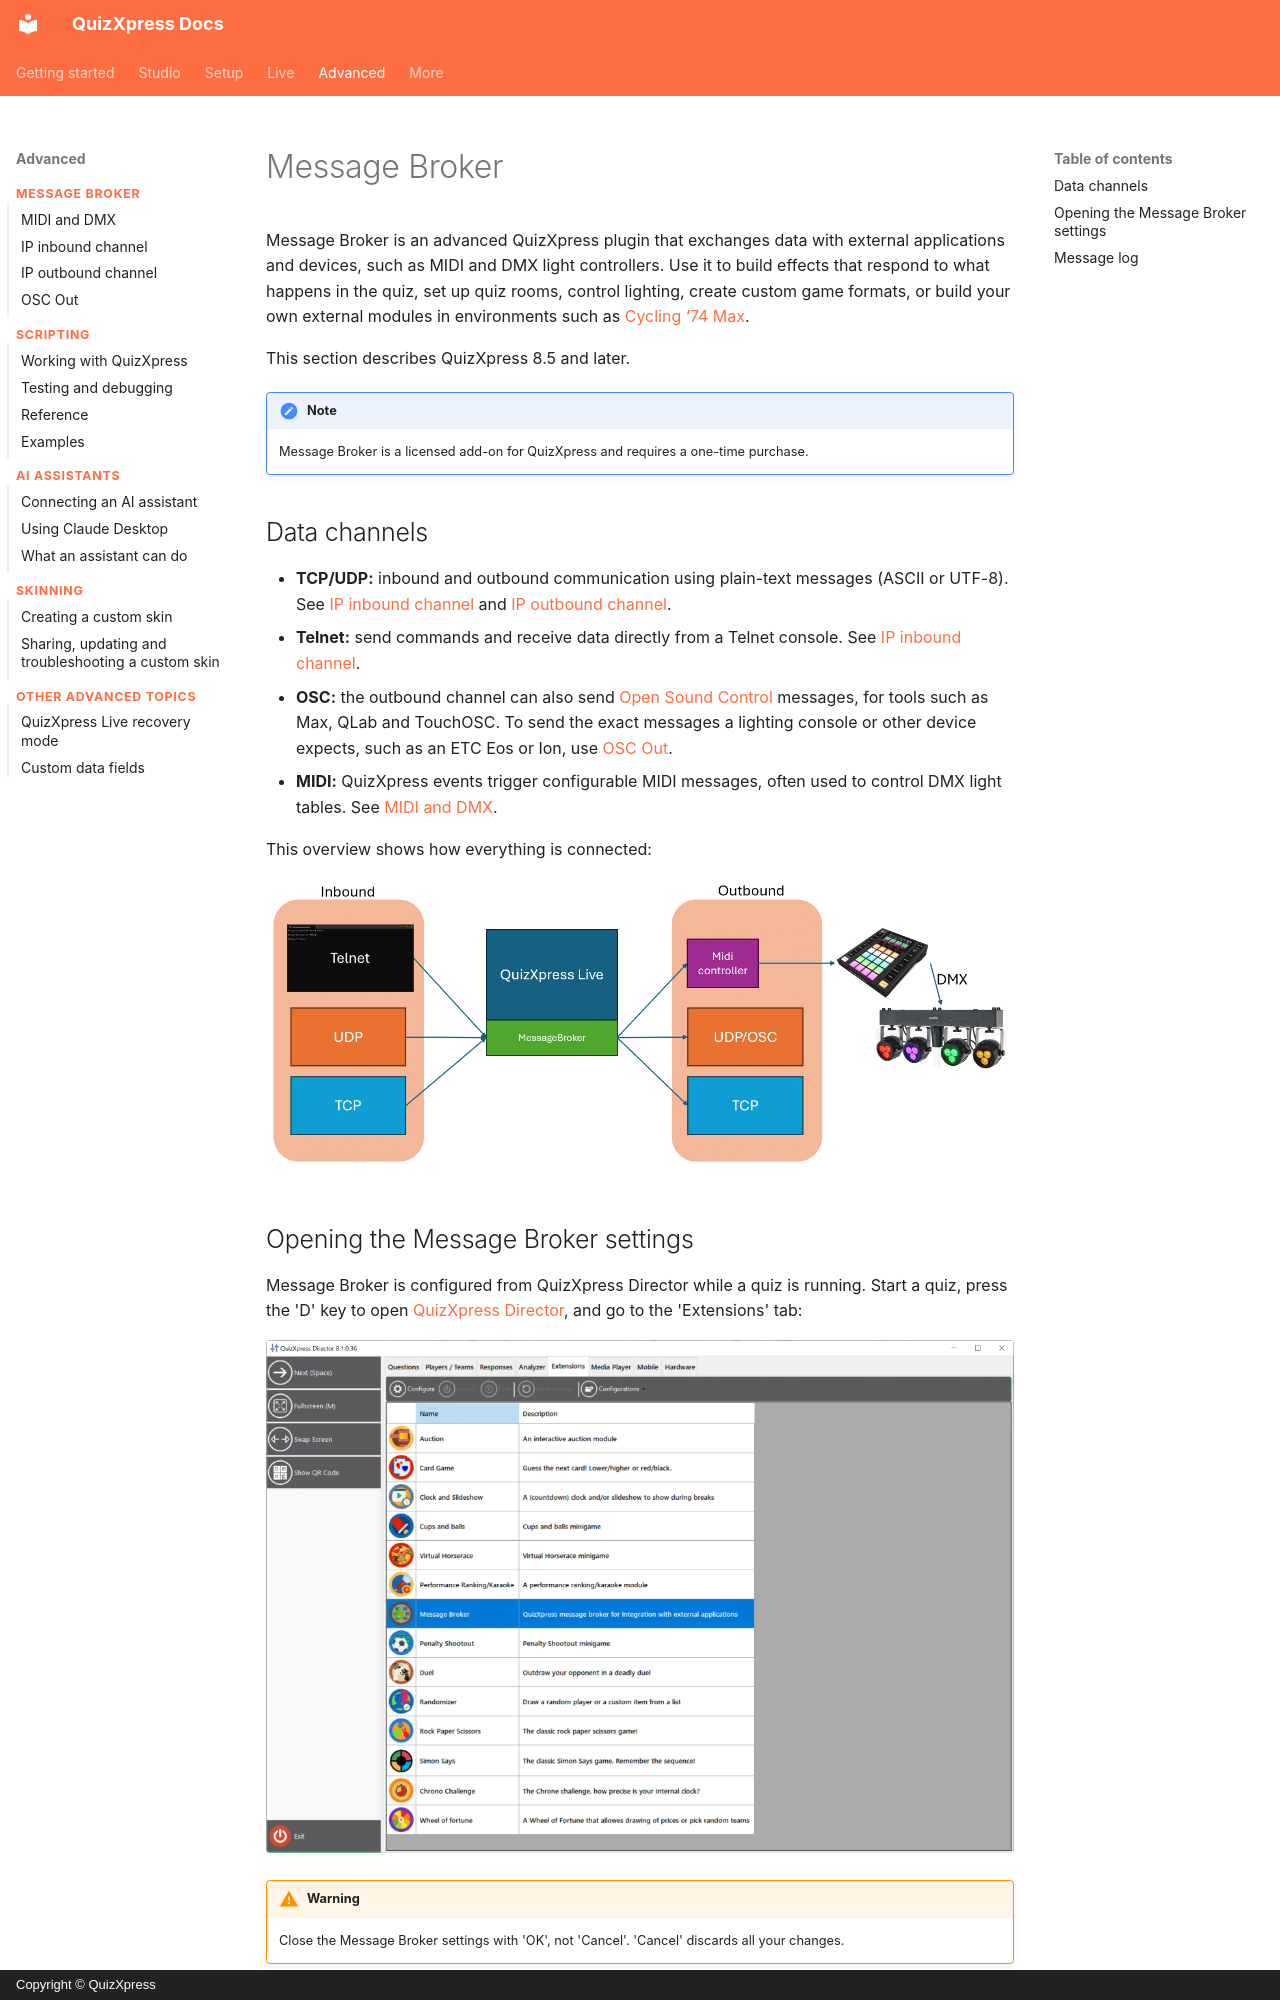

repository: gameshowcrew/quizxpress-docs · page: advanced/message-broker/index.html · generator: mkdocs · copyright: Copyright © QuizXpress

# Message Broker

Message Broker is an advanced QuizXpress plugin that exchanges data with external applications and devices, such as MIDI and DMX light controllers. Use it to build effects that respond to what happens in the quiz, set up quiz rooms, control lighting, create custom game formats, or build your own external modules in environments such as [Cycling ‘74 Max](https://cycling74.com/).

This section describes QuizXpress 8.5 and later.

!!! note
    Message Broker is a licensed add-on for QuizXpress and requires a one-time purchase.

## Data channels

- **TCP/UDP:** inbound and outbound communication using plain-text messages (ASCII or UTF-8). See [IP inbound channel](ip-inbound.md) and [IP outbound channel](ip-outbound.md).
- **Telnet:** send commands and receive data directly from a Telnet console. See [IP inbound channel](ip-inbound.md).
- **OSC:** the outbound channel can also send [Open Sound Control](ip-outbound.md#settings) messages, for tools such as Max, QLab and TouchOSC. To send the exact messages a lighting console or other device expects, such as an ETC Eos or Ion, use [OSC Out](osc-out.md).
- **MIDI:** QuizXpress events trigger configurable MIDI messages, often used to control DMX light tables. See [MIDI and DMX](midi-and-dmx.md).

This overview shows how everything is connected:

![How Message Broker connects QuizXpress to external devices](../../assets/images/mb-overview-diagram.webp){ loading=lazy }

## Opening the Message Broker settings

Message Broker is configured from QuizXpress Director while a quiz is running. Start a quiz, press the 'D' key to open [QuizXpress Director](../../live/quizxpress-director/index.md), and go to the 'Extensions' tab:

![The Extensions tab in QuizXpress Director](../../assets/images/mb-director-extensions.webp){ loading=lazy }

!!! warning
    Close the Message Broker settings with 'OK', not 'Cancel'. 'Cancel' discards all your changes.
